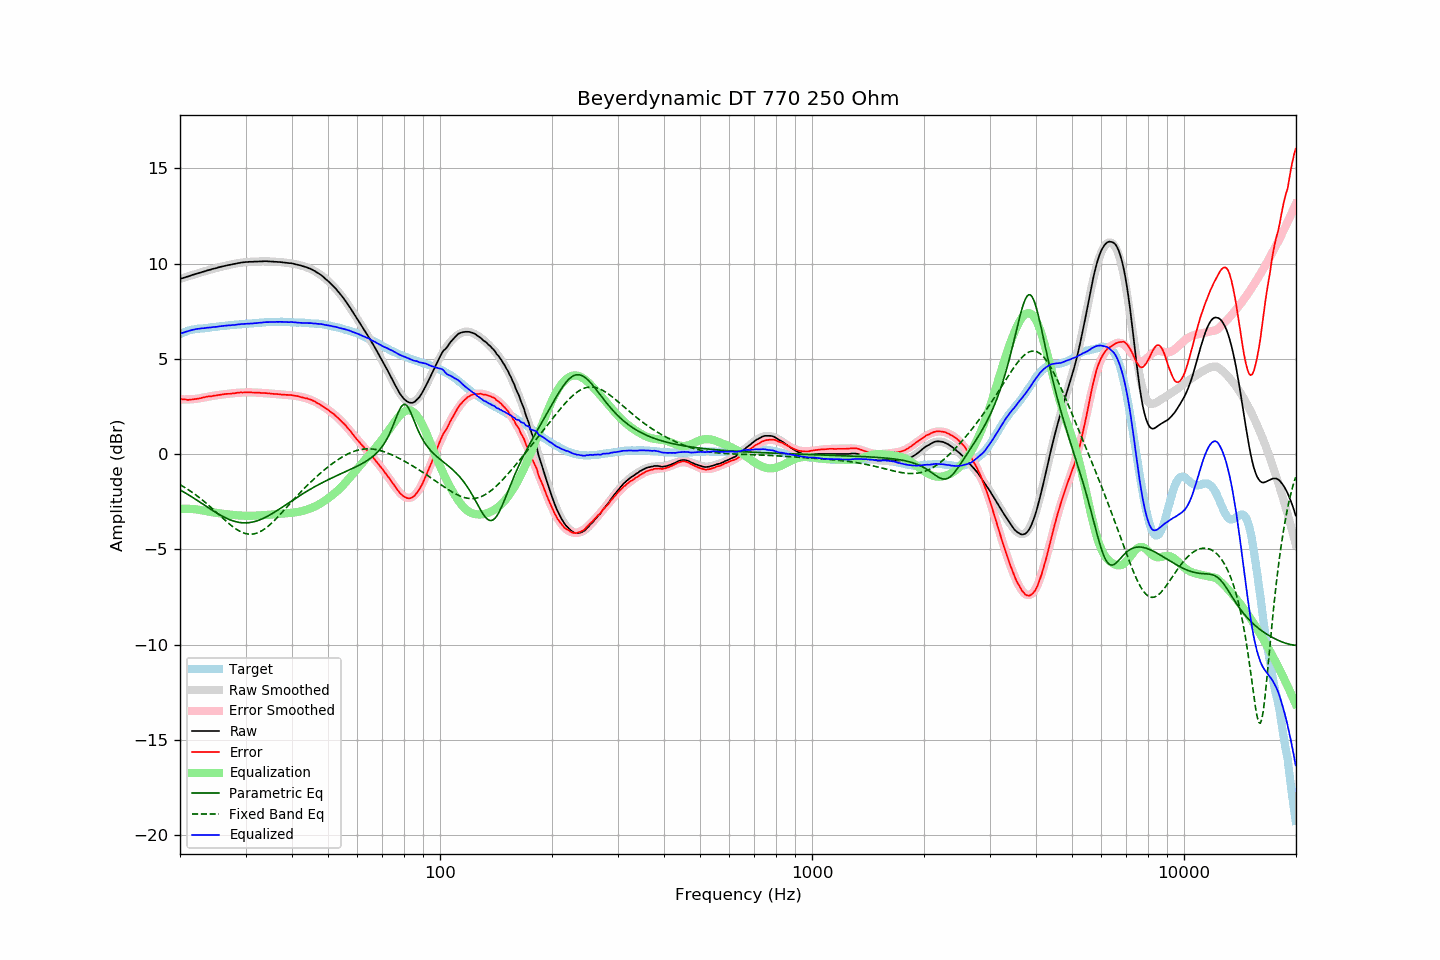

The table this chart was drawn from, first rows:
frequency, raw, error, smoothed, error_smoothed, equalization, parametric_eq, fixed_band_eq, equalized_raw, equalized_smoothed, target
20.00, 9.19, 2.90, 9.19, 2.87, -2.87, -1.88, -1.61, 6.31, 6.31, 6.29
20.20, 9.22, 2.89, 9.21, 2.87, -2.87, -1.92, -1.65, 6.35, 6.34, 6.33
20.40, 9.24, 2.87, 9.24, 2.87, -2.87, -1.97, -1.70, 6.37, 6.37, 6.37
20.61, 9.27, 2.87, 9.27, 2.87, -2.87, -2.02, -1.75, 6.40, 6.40, 6.40
20.81, 9.30, 2.86, 9.30, 2.87, -2.87, -2.07, -1.81, 6.43, 6.43, 6.44
21.02, 9.32, 2.84, 9.32, 2.87, -2.87, -2.12, -1.86, 6.45, 6.45, 6.48
21.23, 9.35, 2.85, 9.35, 2.87, -2.87, -2.17, -1.92, 6.47, 6.48, 6.50
21.44, 9.38, 2.86, 9.38, 2.88, -2.88, -2.23, -1.97, 6.50, 6.50, 6.52
21.66, 9.41, 2.87, 9.40, 2.88, -2.88, -2.28, -2.03, 6.52, 6.52, 6.54
21.87, 9.43, 2.88, 9.43, 2.89, -2.89, -2.33, -2.09, 6.54, 6.54, 6.55
22.09, 9.46, 2.89, 9.46, 2.90, -2.90, -2.39, -2.15, 6.56, 6.56, 6.57
22.31, 9.48, 2.90, 9.48, 2.91, -2.91, -2.44, -2.22, 6.57, 6.57, 6.57
22.54, 9.51, 2.92, 9.51, 2.92, -2.92, -2.50, -2.28, 6.58, 6.58, 6.58
22.76, 9.53, 2.94, 9.53, 2.94, -2.94, -2.55, -2.35, 6.59, 6.59, 6.59
22.99, 9.56, 2.97, 9.56, 2.96, -2.96, -2.61, -2.41, 6.60, 6.60, 6.59
23.22, 9.58, 2.98, 9.58, 2.97, -2.97, -2.67, -2.48, 6.61, 6.61, 6.60
23.45, 9.61, 3.00, 9.61, 2.99, -2.99, -2.72, -2.56, 6.62, 6.62, 6.61
23.69, 9.64, 3.02, 9.63, 3.00, -3.00, -2.78, -2.63, 6.63, 6.63, 6.62
23.92, 9.66, 3.03, 9.66, 3.02, -3.02, -2.83, -2.70, 6.64, 6.64, 6.63
24.16, 9.68, 3.03, 9.68, 3.03, -3.03, -2.89, -2.78, 6.64, 6.65, 6.65
24.40, 9.71, 3.04, 9.71, 3.05, -3.05, -2.94, -2.85, 6.66, 6.66, 6.67
24.65, 9.73, 3.06, 9.73, 3.06, -3.06, -3.00, -2.93, 6.66, 6.66, 6.67
24.89, 9.75, 3.07, 9.75, 3.08, -3.08, -3.05, -3.01, 6.67, 6.67, 6.68
25.14, 9.77, 3.08, 9.77, 3.09, -3.09, -3.10, -3.08, 6.68, 6.68, 6.68
25.39, 9.80, 3.10, 9.80, 3.10, -3.10, -3.15, -3.16, 6.70, 6.70, 6.69
25.65, 9.82, 3.11, 9.82, 3.11, -3.11, -3.20, -3.24, 6.71, 6.71, 6.71
25.91, 9.84, 3.13, 9.84, 3.12, -3.12, -3.24, -3.32, 6.72, 6.72, 6.71
26.16, 9.86, 3.14, 9.86, 3.13, -3.13, -3.29, -3.39, 6.73, 6.73, 6.72
26.43, 9.88, 3.15, 9.88, 3.14, -3.14, -3.33, -3.47, 6.74, 6.73, 6.73
26.69, 9.90, 3.16, 9.90, 3.15, -3.15, -3.37, -3.54, 6.74, 6.74, 6.74
26.96, 9.92, 3.16, 9.92, 3.17, -3.17, -3.41, -3.62, 6.75, 6.75, 6.76
27.23, 9.93, 3.16, 9.93, 3.17, -3.17, -3.44, -3.69, 6.75, 6.76, 6.76
27.50, 9.95, 3.17, 9.95, 3.18, -3.18, -3.48, -3.76, 6.76, 6.77, 6.77
27.77, 9.97, 3.20, 9.97, 3.19, -3.19, -3.51, -3.82, 6.78, 6.78, 6.77
28.05, 9.98, 3.19, 9.99, 3.20, -3.20, -3.53, -3.88, 6.78, 6.78, 6.79
28.33, 10.00, 3.21, 10.00, 3.21, -3.21, -3.55, -3.94, 6.79, 6.79, 6.79
28.62, 10.02, 3.22, 10.02, 3.22, -3.22, -3.57, -3.99, 6.80, 6.80, 6.80
28.90, 10.03, 3.22, 10.03, 3.22, -3.22, -3.59, -4.04, 6.81, 6.81, 6.81
29.19, 10.05, 3.24, 10.04, 3.23, -3.23, -3.60, -4.08, 6.82, 6.81, 6.80
29.48, 10.06, 3.23, 10.05, 3.23, -3.23, -3.61, -4.12, 6.83, 6.82, 6.83
29.78, 10.07, 3.24, 10.06, 3.24, -3.24, -3.61, -4.15, 6.83, 6.83, 6.83
30.08, 10.08, 3.24, 10.07, 3.24, -3.24, -3.61, -4.17, 6.84, 6.83, 6.84
30.38, 10.08, 3.24, 10.08, 3.24, -3.24, -3.60, -4.19, 6.84, 6.84, 6.84
30.68, 10.09, 3.23, 10.09, 3.24, -3.24, -3.60, -4.20, 6.85, 6.85, 6.85
30.99, 10.09, 3.24, 10.09, 3.24, -3.24, -3.58, -4.20, 6.85, 6.85, 6.85
31.30, 10.09, 3.23, 10.10, 3.24, -3.24, -3.57, -4.20, 6.85, 6.86, 6.86
31.61, 10.10, 3.23, 10.10, 3.23, -3.23, -3.55, -4.19, 6.87, 6.87, 6.87
31.93, 10.10, 3.22, 10.10, 3.23, -3.23, -3.53, -4.17, 6.87, 6.87, 6.87
32.24, 10.10, 3.23, 10.11, 3.22, -3.22, -3.50, -4.14, 6.87, 6.88, 6.87
32.57, 10.11, 3.22, 10.11, 3.22, -3.22, -3.47, -4.11, 6.89, 6.89, 6.89
32.89, 10.11, 3.21, 10.11, 3.22, -3.22, -3.44, -4.06, 6.89, 6.89, 6.90
33.22, 10.11, 3.21, 10.11, 3.21, -3.21, -3.40, -4.02, 6.90, 6.90, 6.90
33.55, 10.12, 3.21, 10.11, 3.20, -3.20, -3.36, -3.96, 6.91, 6.91, 6.91
33.89, 10.12, 3.20, 10.11, 3.20, -3.20, -3.32, -3.91, 6.92, 6.91, 6.92
34.23, 10.12, 3.20, 10.11, 3.19, -3.19, -3.28, -3.84, 6.93, 6.92, 6.92
34.57, 10.11, 3.18, 10.11, 3.19, -3.19, -3.23, -3.77, 6.92, 6.92, 6.93
34.92, 10.11, 3.18, 10.11, 3.18, -3.18, -3.19, -3.70, 6.93, 6.93, 6.93
35.27, 10.10, 3.17, 10.10, 3.17, -3.17, -3.14, -3.62, 6.93, 6.93, 6.93
35.62, 10.10, 3.16, 10.10, 3.16, -3.16, -3.09, -3.54, 6.94, 6.94, 6.94
35.97, 10.09, 3.15, 10.09, 3.16, -3.16, -3.04, -3.46, 6.93, 6.94, 6.93
... 635 more rows
